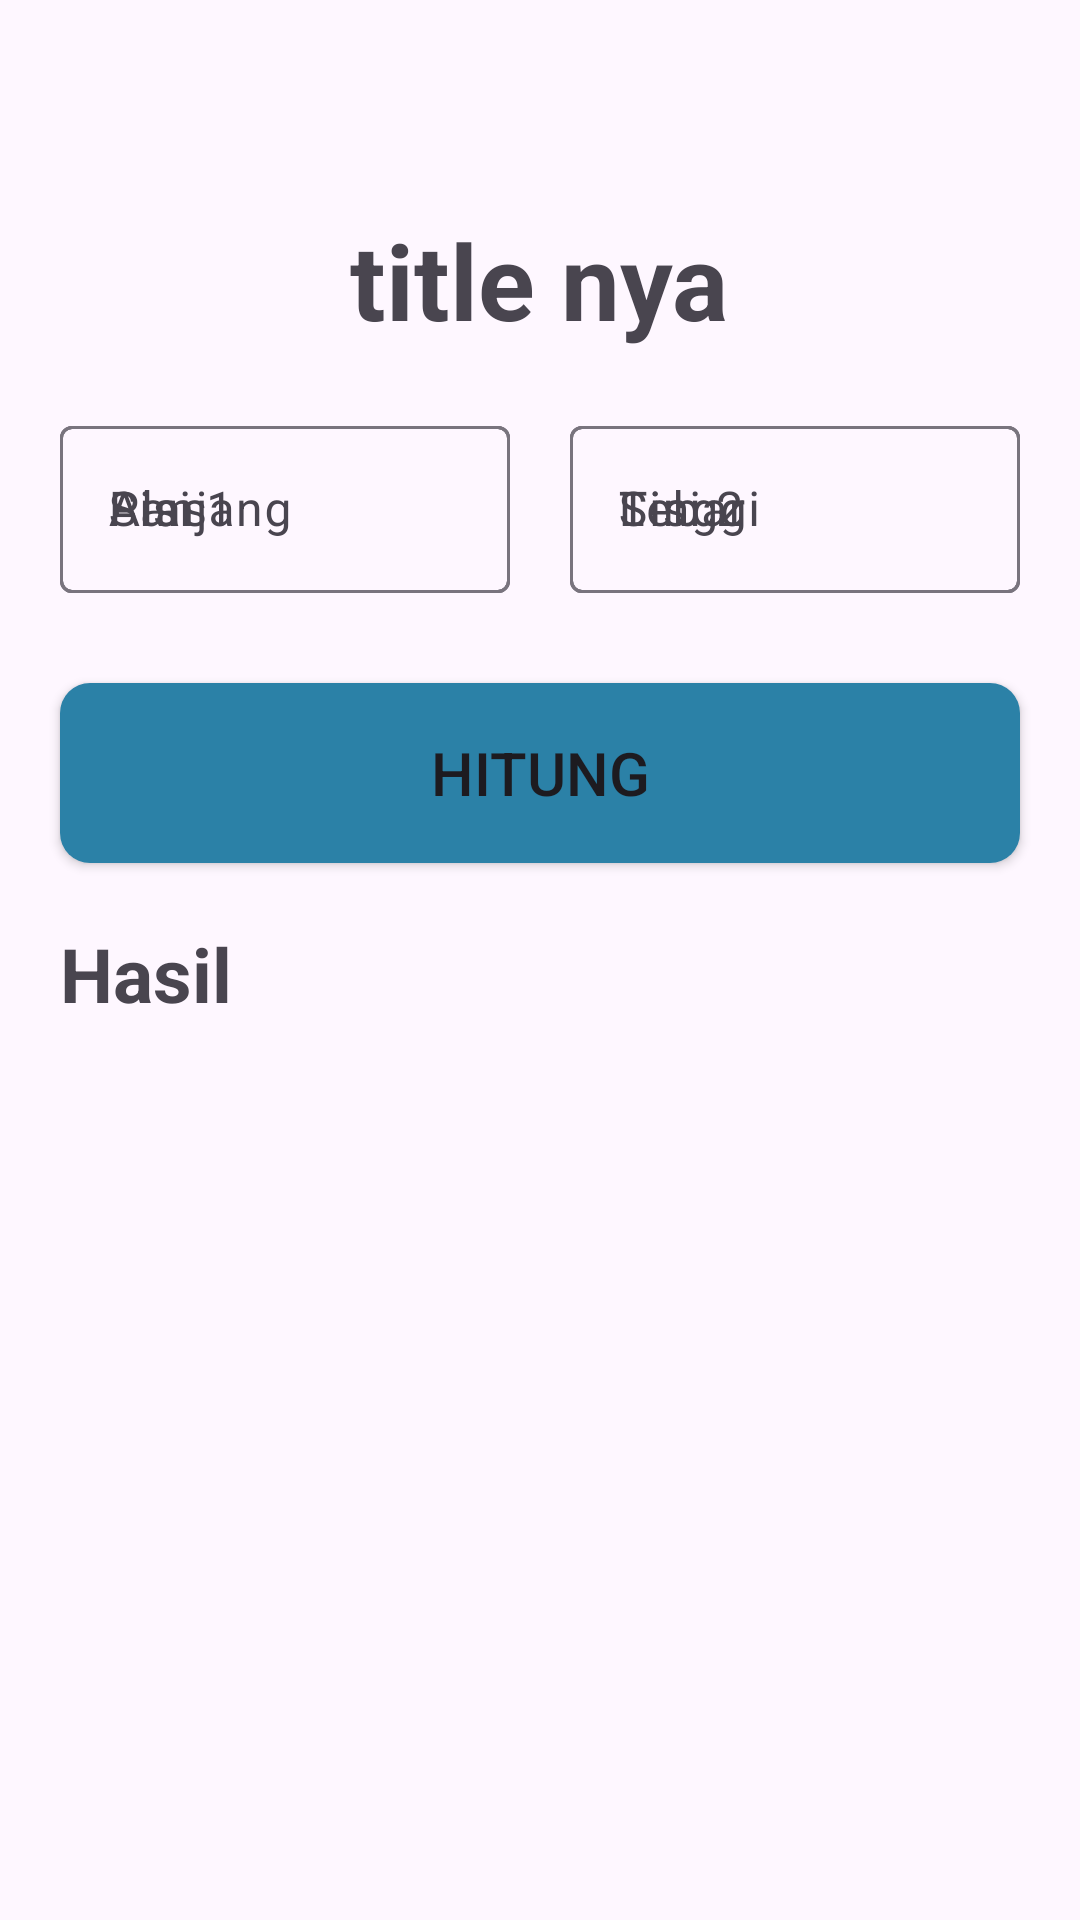

Reconstruct the res/layout file that produces this screen, plus the resources it refers to.
<!-- AndroidManifest.xml: application theme Theme.BP_3_P2_20220810124 -->
<!-- res/layout/activity_process.xml -->
<?xml version="1.0" encoding="utf-8"?>
<LinearLayout xmlns:android="http://schemas.android.com/apk/res/android"
    xmlns:app="http://schemas.android.com/apk/res-auto"
    xmlns:tools="http://schemas.android.com/tools"
    android:id="@+id/main"
    android:layout_width="match_parent"
    android:layout_height="match_parent"
    android:orientation="vertical"
    android:paddingTop="70dp"
    tools:context=".Process">
    <TextView
        android:textSize="35dp"
        android:textStyle="bold"
        android:layout_marginBottom="20dp"
        android:layout_gravity="center"
        android:id="@+id/title"
        android:text="title nya"
        android:layout_width="wrap_content"
        android:layout_height="wrap_content"/>
    <FrameLayout
        android:layout_width="match_parent"
        android:layout_height="wrap_content">
        
        <LinearLayout
            android:id="@+id/segitigaView"
            android:orientation="vertical"
            android:layout_width="match_parent"
            android:layout_height="wrap_content">
            <LinearLayout
                android:layout_marginBottom="10dp"
                android:layout_width="match_parent"
                android:orientation="horizontal"
                android:paddingHorizontal="20dp"
                android:layout_height="wrap_content">
                <com.google.android.material.textfield.TextInputLayout
                    android:layout_width="match_parent"
                    android:layout_weight="1"
                    android:layout_marginRight="10dp"
                    android:layout_height="wrap_content">
                    <EditText
                        android:id="@+id/alas"
                        android:inputType="numberDecimal"
                        android:layout_width="match_parent"
                        android:hint="Alas"
                        android:layout_height="wrap_content"/>
                </com.google.android.material.textfield.TextInputLayout>
                <com.google.android.material.textfield.TextInputLayout
                    android:layout_marginLeft="10dp"
                    android:layout_width="match_parent"
                    android:layout_weight="1"
                    android:layout_height="wrap_content">
                    <EditText
                        android:id="@+id/tinggi"
                        android:inputType="numberDecimal"
                        android:layout_width="match_parent"
                        android:hint="Tinggi"
                        android:layout_height="wrap_content"/>
                </com.google.android.material.textfield.TextInputLayout>
            </LinearLayout>
        </LinearLayout>
        
        <LinearLayout
            android:id="@+id/persegiView"
            android:orientation="vertical"
            android:layout_width="match_parent"
            android:layout_height="wrap_content">
            <LinearLayout
                android:layout_marginBottom="10dp"
                android:layout_width="match_parent"
                android:orientation="horizontal"
                android:paddingHorizontal="20dp"
                android:layout_height="wrap_content">
                <com.google.android.material.textfield.TextInputLayout
                    android:layout_width="match_parent"
                    android:layout_weight="1"
                    android:layout_marginRight="10dp"
                    android:layout_height="wrap_content">
                    <EditText
                        android:id="@+id/sisi1"
                        android:inputType="numberDecimal"
                        android:layout_width="match_parent"
                        android:hint="Sisi 1"
                        android:layout_height="wrap_content"/>
                </com.google.android.material.textfield.TextInputLayout>
                <com.google.android.material.textfield.TextInputLayout
                    android:layout_marginLeft="10dp"
                    android:layout_width="match_parent"
                    android:layout_weight="1"
                    android:layout_height="wrap_content">
                    <EditText
                        android:id="@+id/sisi2"
                        android:inputType="numberDecimal"
                        android:layout_width="match_parent"
                        android:hint="Sisi 2"
                        android:layout_height="wrap_content"/>
                </com.google.android.material.textfield.TextInputLayout>
            </LinearLayout>
        </LinearLayout>
        
        <LinearLayout
            android:id="@+id/persegiPanjangView"
            android:orientation="vertical"
            android:layout_width="match_parent"
            android:layout_height="wrap_content">
            <LinearLayout
                android:layout_marginBottom="10dp"
                android:layout_width="match_parent"
                android:orientation="horizontal"
                android:paddingHorizontal="20dp"
                android:layout_height="wrap_content">
                <com.google.android.material.textfield.TextInputLayout
                    android:layout_width="match_parent"
                    android:layout_weight="1"
                    android:layout_marginRight="10dp"
                    android:layout_height="wrap_content">
                    <EditText
                        android:id="@+id/panjang"
                        android:inputType="numberDecimal"
                        android:layout_width="match_parent"
                        android:hint="Panjang"
                        android:layout_height="wrap_content"/>
                </com.google.android.material.textfield.TextInputLayout>
                <com.google.android.material.textfield.TextInputLayout
                    android:layout_marginLeft="10dp"
                    android:layout_width="match_parent"
                    android:layout_weight="1"
                    android:layout_height="wrap_content">
                    <EditText
                        android:id="@+id/lebar"
                        android:inputType="numberDecimal"
                        android:layout_width="match_parent"
                        android:hint="Lebar"
                        android:layout_height="wrap_content"/>
                </com.google.android.material.textfield.TextInputLayout>
            </LinearLayout>
        </LinearLayout>
    </FrameLayout>
    <Button
        android:layout_marginTop="20dp"
        android:layout_marginHorizontal="20dp"
        android:layout_width="match_parent"
        android:layout_height="60dp"
        android:textSize="20dp"
        android:minHeight="0dp"
        android:minWidth="0dp"
        android:layout_marginBottom="20dp"
        android:background="@drawable/rounded_button"
        android:id="@+id/btnHasil"
        android:text="Hitung"
        />
    <LinearLayout
        android:layout_marginBottom="10dp"
        android:layout_width="match_parent"
        android:orientation="horizontal"
        android:paddingHorizontal="20dp"
        android:layout_height="wrap_content">
        <TextView
            android:layout_width="80dp"
            android:text="Hasil"
            android:textSize="25dp"
            android:textStyle="bold"
            android:layout_height="wrap_content"/>
        <com.google.android.material.textfield.TextInputLayout
            android:layout_marginLeft="10dp"
            android:layout_width="match_parent"
            android:layout_height="wrap_content">
            <TextView
                android:id="@+id/hasil"
                android:layout_width="wrap_content"
                android:layout_height="wrap_content"/>
        </com.google.android.material.textfield.TextInputLayout>
    </LinearLayout>
</LinearLayout>
<!-- resources referenced by this layout -->
<resources>
  <!-- drawable rounded_button (drawable) -->
  <shape xmlns:android="http://schemas.android.com/apk/res/android">
      <solid android:color="#2B81A7"/>
      <corners android:radius="10dp"/>
  </shape>
  <style name="Theme.BP_3_P2_20220810124" parent="Base.Theme.BP_3_P2_20220810124" />
  <style name="Base.Theme.BP_3_P2_20220810124" parent="Theme.Material3.DayNight.NoActionBar">
          
          
      </style>
</resources>
